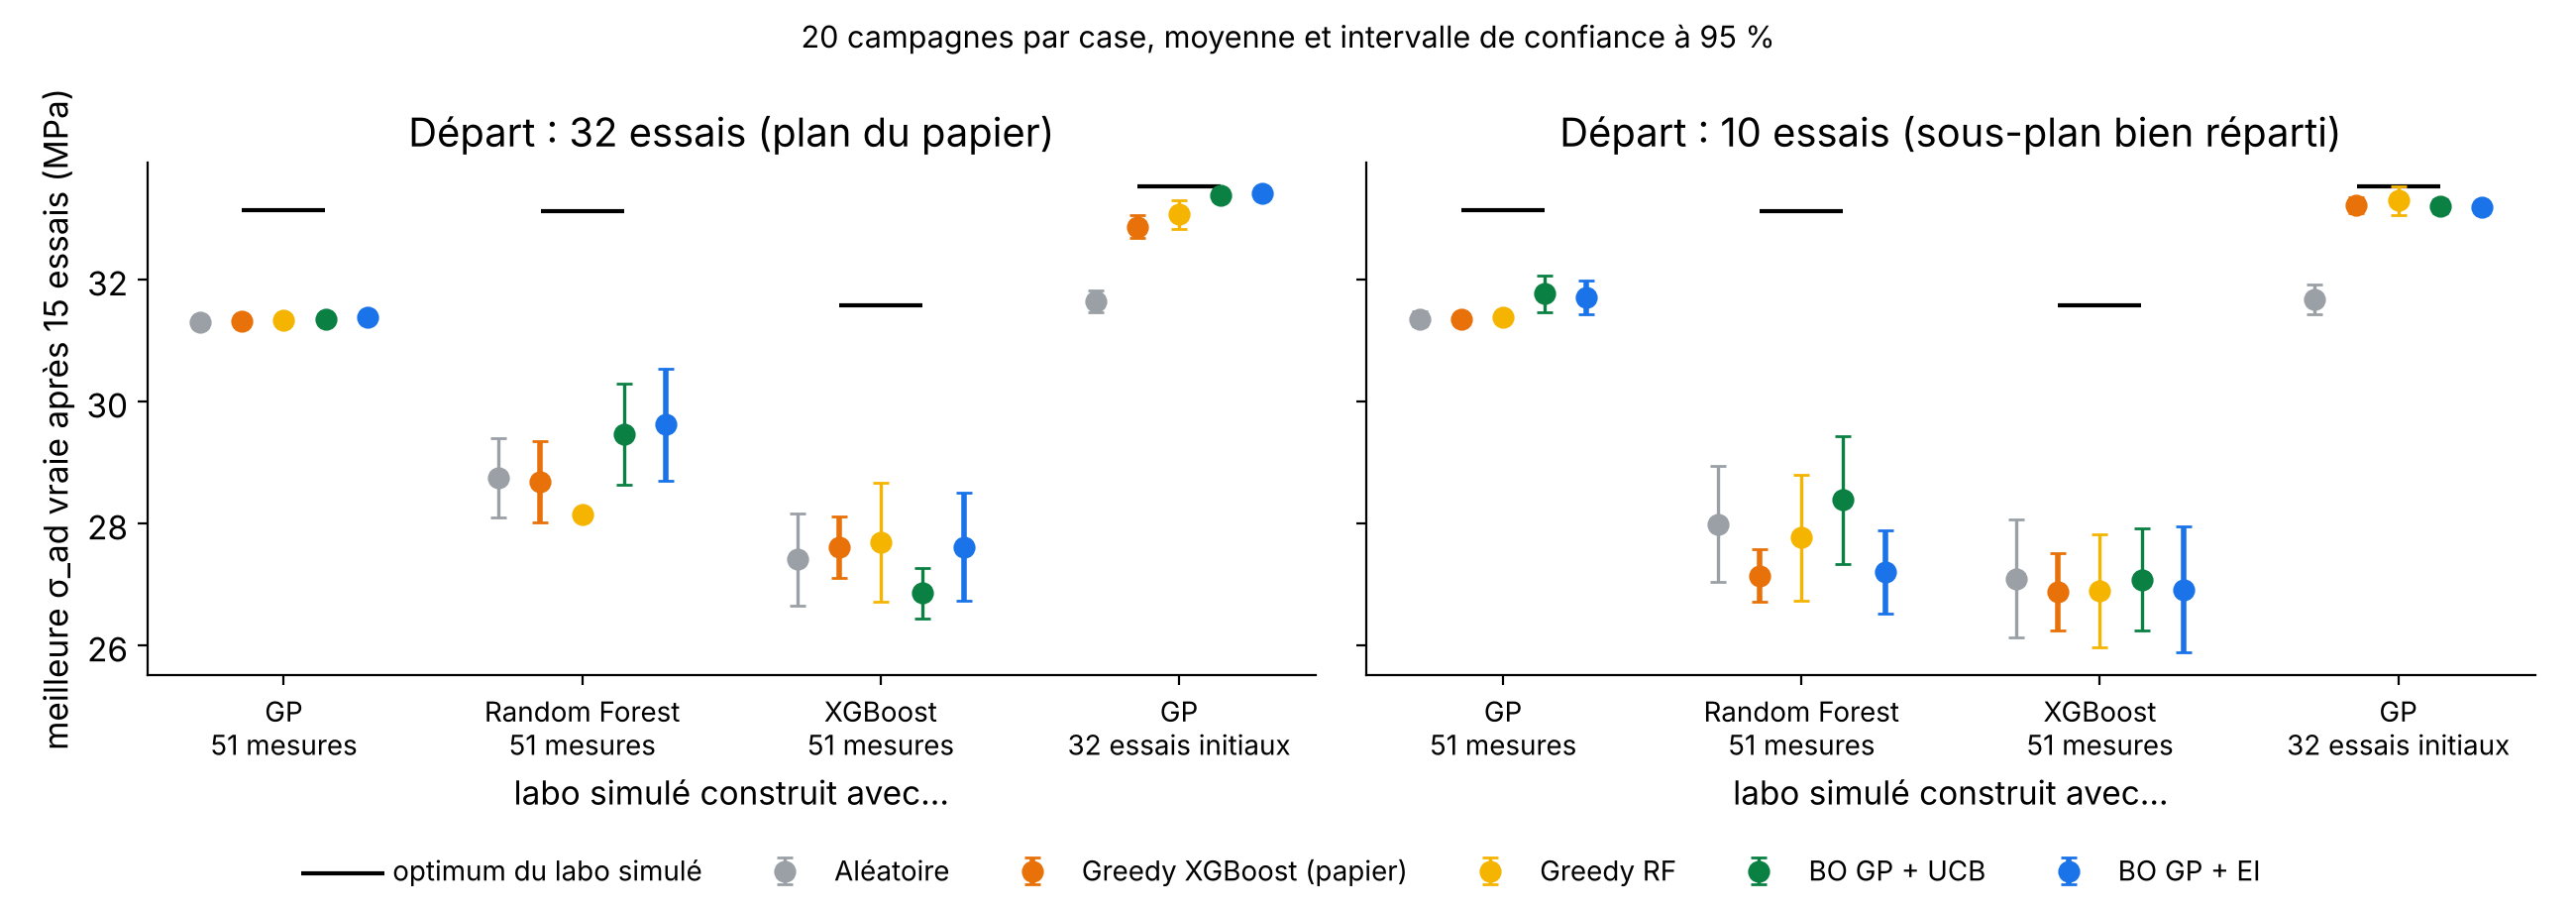

Source data for this figure (header and first rows):
oracle, n_init, strategy, seed, n_new, best_true, beats_init, optimum, regret
gp51, 32, random, 0, 0, 31.3, False, 33.13, 1.839
gp51, 32, random, 0, 5, 31.3, False, 33.13, 1.839
gp51, 32, random, 0, 10, 31.3, False, 33.13, 1.839
gp51, 32, random, 0, 15, 31.3, False, 33.13, 1.839
gp51, 32, random, 1, 0, 31.3, False, 33.13, 1.839
gp51, 32, random, 1, 5, 31.3, False, 33.13, 1.839
gp51, 32, random, 1, 10, 31.3, False, 33.13, 1.839
gp51, 32, random, 1, 15, 31.3, False, 33.13, 1.839
gp51, 32, random, 2, 0, 31.3, False, 33.13, 1.839
gp51, 32, random, 2, 5, 31.3, False, 33.13, 1.839
gp51, 32, random, 2, 10, 31.3, False, 33.13, 1.839
gp51, 32, random, 2, 15, 31.3, False, 33.13, 1.839
gp51, 32, random, 3, 0, 31.3, False, 33.13, 1.839
gp51, 32, random, 3, 5, 31.3, False, 33.13, 1.839
gp51, 32, random, 3, 10, 31.3, False, 33.13, 1.839
gp51, 32, random, 3, 15, 31.3, False, 33.13, 1.839
gp51, 32, random, 4, 0, 31.3, False, 33.13, 1.839
gp51, 32, random, 4, 5, 31.3, False, 33.13, 1.839
gp51, 32, random, 4, 10, 31.3, False, 33.13, 1.839
gp51, 32, random, 4, 15, 31.3, False, 33.13, 1.839
gp51, 32, random, 5, 0, 31.3, False, 33.13, 1.839
gp51, 32, random, 5, 5, 31.3, False, 33.13, 1.839
gp51, 32, random, 5, 10, 31.3, False, 33.13, 1.839
gp51, 32, random, 5, 15, 31.3, False, 33.13, 1.839
gp51, 32, random, 6, 0, 31.3, False, 33.13, 1.839
gp51, 32, random, 6, 5, 31.3, False, 33.13, 1.839
gp51, 32, random, 6, 10, 31.3, False, 33.13, 1.839
gp51, 32, random, 6, 15, 31.3, False, 33.13, 1.839
gp51, 32, random, 7, 0, 31.3, False, 33.13, 1.839
gp51, 32, random, 7, 5, 31.3, False, 33.13, 1.839
gp51, 32, random, 7, 10, 31.3, False, 33.13, 1.839
gp51, 32, random, 7, 15, 31.3, False, 33.13, 1.839
gp51, 32, random, 8, 0, 31.3, False, 33.13, 1.839
gp51, 32, random, 8, 5, 31.3, False, 33.13, 1.839
gp51, 32, random, 8, 10, 31.3, False, 33.13, 1.839
gp51, 32, random, 8, 15, 31.3, False, 33.13, 1.839
gp51, 32, random, 9, 0, 31.3, False, 33.13, 1.839
gp51, 32, random, 9, 5, 31.3, False, 33.13, 1.839
gp51, 32, random, 9, 10, 31.3, False, 33.13, 1.839
gp51, 32, random, 9, 15, 31.3, False, 33.13, 1.839
gp51, 32, random, 10, 0, 31.3, False, 33.13, 1.839
gp51, 32, random, 10, 5, 31.3, False, 33.13, 1.839
gp51, 32, random, 10, 10, 31.3, False, 33.13, 1.839
gp51, 32, random, 10, 15, 31.3, False, 33.13, 1.839
gp51, 32, random, 11, 0, 31.3, False, 33.13, 1.839
gp51, 32, random, 11, 5, 31.3, False, 33.13, 1.839
gp51, 32, random, 11, 10, 31.3, False, 33.13, 1.839
gp51, 32, random, 11, 15, 31.3, False, 33.13, 1.839
gp51, 32, random, 12, 0, 31.3, False, 33.13, 1.839
gp51, 32, random, 12, 5, 31.3, False, 33.13, 1.839
gp51, 32, random, 12, 10, 31.3, False, 33.13, 1.839
gp51, 32, random, 12, 15, 31.3, False, 33.13, 1.839
gp51, 32, random, 13, 0, 31.3, False, 33.13, 1.839
gp51, 32, random, 13, 5, 31.3, False, 33.13, 1.839
gp51, 32, random, 13, 10, 31.3, False, 33.13, 1.839
gp51, 32, random, 13, 15, 31.3, False, 33.13, 1.839
gp51, 32, random, 14, 0, 31.3, False, 33.13, 1.839
gp51, 32, random, 14, 5, 31.3, False, 33.13, 1.839
gp51, 32, random, 14, 10, 31.3, False, 33.13, 1.839
gp51, 32, random, 14, 15, 31.3, False, 33.13, 1.839
... 3,780 more rows
